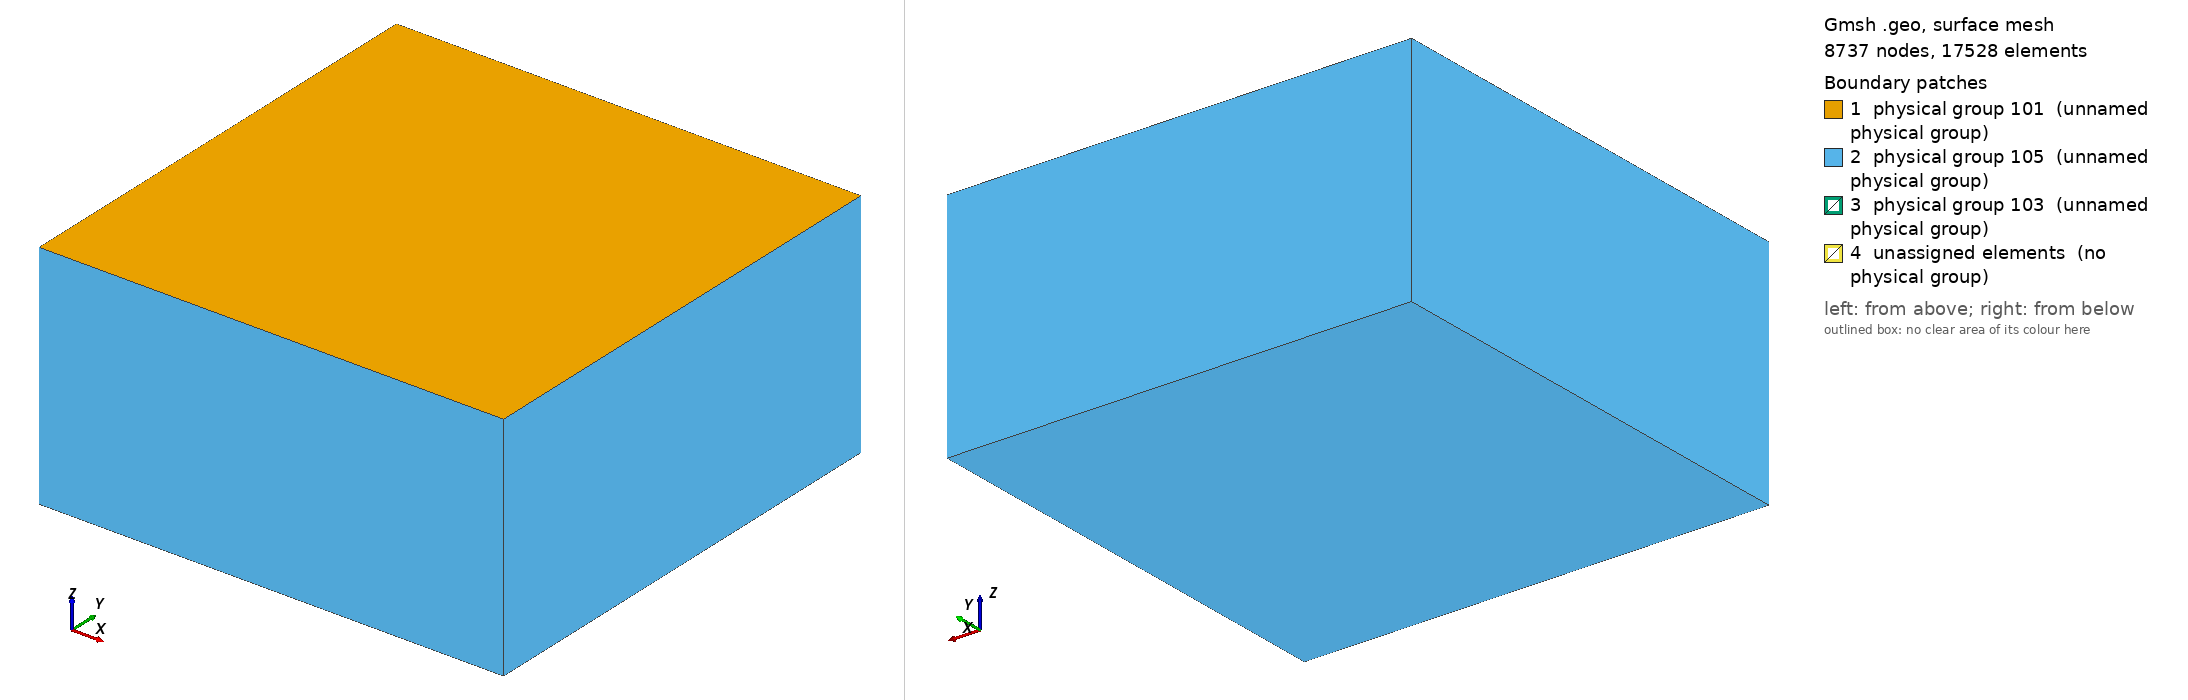

Gmsh geometry script, surface-meshed: 8737 nodes, 17528 surface elements. Boundary patches (legend numbers): 1 physical group 101 (unnamed physical group), 2 physical group 105 (unnamed physical group), 3 physical group 103 (unnamed physical group), 4 unassigned elements (no physical group). Left view from above one corner, right view from below the opposite corner. Legend entries are the model's physical surfaces; 'unassigned elements' are surfaces in no physical group. The drawing asked Gmsh for element sizes between 1% and 20% of the model's largest extent; the script's own settings can give other sizes.

=== tpv26_400m_cutstrike.geo (drawn) ===
/**
 * @file
 * This file is part of SeisSol.
 *
 * @author Thomas Ulrich 
 *
 * @section LICENSE
 * Copyright (c) 2014-2022, SeisSol Group
 * All rights reserved.
 * 
 * Redistribution and use in source and binary forms, with or without
 * modification, are permitted provided that the following conditions are met:
 * 
 * 1. Redistributions of source code must retain the above copyright notice,
 *    this list of conditions and the following disclaimer.
 * 
 * 2. Redistributions in binary form must reproduce the above copyright notice,
 *    this list of conditions and the following disclaimer in the documentation
 *    and/or other materials provided with the distribution.
 * 
 * 3. Neither the name of the copyright holder nor the names of its
 *    contributors may be used to endorse or promote products derived from this
 *    software without specific prior written permission.
 *
 * THIS SOFTWARE IS PROVIDED BY THE COPYRIGHT HOLDERS AND CONTRIBUTORS "AS IS"
 * AND ANY EXPRESS OR IMPLIED WARRANTIES, INCLUDING, BUT NOT LIMITED TO, THE
 * IMPLIED WARRANTIES OF  MERCHANTABILITY AND FITNESS FOR A PARTICULAR PURPOSE
 * ARE DISCLAIMED. IN NO EVENT SHALL THE COPYRIGHT HOLDER OR CONTRIBUTORS BE
 * LIABLE FOR ANY DIRECT, INDIRECT, INCIDENTAL, SPECIAL, EXEMPLARY, OR
 * CONSEQUENTIAL DAMAGES (INCLUDING, BUT NOT LIMITED TO, PROCUREMENT OF
 * SUBSTITUTE GOODS OR SERVICES; LOSS OF USE, DATA, OR PROFITS; OR BUSINESS
 * INTERRUPTION) HOWEVER CAUSED AND ON ANY THEORY OF LIABILITY, WHETHER IN
 * CONTRACT, STRICT LIABILITY, OR TORT (INCLUDING NEGLIGENCE OR OTHERWISE)
 * ARISING IN ANY WAY OUT OF THE  USE OF THIS SOFTWARE, EVEN IF ADVISED OF THE
 * POSSIBILITY OF SUCH DAMAGE.
*/


lc = 5e3;
lc_fault = 400; //change this!!!

Fault_length = 30e3;
Fault_width = 20e3;
Fault_dip = 90*Pi/180.;

// Nucleation in X,Z local coordinates
X_nucl = 0e3;
Width_nucl = 0.5*Fault_width;
R_nucl = 1.5e3;
lc_nucl = 400; //change this!!!

Xmax = 60e3;
Xmin = -Xmax;
Ymin = -Xmax +  0.5 * Fault_width  *Cos(Fault_dip);
Ymax =  Xmax + 0.5 * Fault_width  *Cos(Fault_dip);
Zmin = -Xmax;

// Create the Volume
Point(1) = {Xmin, Ymin, 0, lc};
Point(2) = {Xmin, Ymax, 0, lc};
Point(3) = {Xmax, Ymax, 0, lc};
Point(4) = {Xmax, Ymin, 0, lc};
Line(1) = {1, 2};
Line(2) = {2, 3};
Line(3) = {3, 4};
Line(4) = {4, 1};
Curve Loop(5) = {1,2,3,4};
Plane Surface(1) = {5};
Extrude {0,0, Zmin} { Surface{1}; }

// Create the fault
Point(100) = {-0.5*Fault_length, Fault_width  *Cos(Fault_dip), -Fault_width  *Sin(Fault_dip), lc};
Point(101) = {-0.5*Fault_length, 0, 0e3, lc};
Point(102) = {0.5*Fault_length, 0,  0e3, lc};
Point(103) = {0.5*Fault_length, Fault_width  *Cos(Fault_dip), -Fault_width  *Sin(Fault_dip), lc};
Line(100) = {100, 101};
Line(101) = {101, 102};
Line{101} In Surface{1};
Line(102) = {102, 103};
Line(103) = {103, 100};

// Create nucleation patch
/*
Point(200) = {X_nucl, Width_nucl*Cos(Fault_dip), -Width_nucl  *Sin(Fault_dip), lc_nucl};
Point(201) = {X_nucl, (Width_nucl + R_nucl) * Cos(Fault_dip), -(Width_nucl+R_nucl)  *Sin(Fault_dip), lc_nucl};
Point(202) = {X_nucl + R_nucl, Width_nucl*Cos(Fault_dip), -Width_nucl  *Sin(Fault_dip), lc_nucl};
Point(203) = {X_nucl, (Width_nucl - R_nucl) * Cos(Fault_dip), -(Width_nucl-R_nucl)  *Sin(Fault_dip), lc_nucl};
Point(204) = {X_nucl - R_nucl, Width_nucl*Cos(Fault_dip), -Width_nucl  *Sin(Fault_dip), lc_nucl};
Circle(200) = {201,200,202};
Circle(201) = {202,200,203};
Circle(202) = {203,200,204};
Circle(203) = {204,200,201};
Curve Loop(204) = {200,201,202,203};
Plane Surface(200) = {204};
*/

Point(201) = {X_nucl + R_nucl , (Width_nucl + R_nucl) * Cos(Fault_dip), -(Width_nucl+R_nucl)  *Sin(Fault_dip), lc_nucl};
Point(202) = {X_nucl + R_nucl , (Width_nucl - R_nucl) * Cos(Fault_dip), -(Width_nucl-R_nucl)  *Sin(Fault_dip), lc_nucl};
Point(203) = {X_nucl - R_nucl , (Width_nucl - R_nucl) * Cos(Fault_dip), -(Width_nucl-R_nucl)  *Sin(Fault_dip), lc_nucl};
Point(204) = {X_nucl - R_nucl , (Width_nucl + R_nucl) * Cos(Fault_dip), -(Width_nucl+R_nucl)  *Sin(Fault_dip), lc_nucl};
Line(200) = {201, 202};
Line(201) = {202, 203};
Line(202) = {203, 204};
Line(203) = {204, 201};
Curve Loop(204) = {200,201,202,203};
Plane Surface(200) = {204};

Curve Loop(105) = {100,101,102,103};
Plane Surface(100) = {105, 204};

// There is a bug in "Attractor", we need to define a Ruled surface in FaceList
Line Loop(106) = {100,101,102,103};
Ruled Surface(101) = {106};
Ruled Surface(201) = {204};

Surface{100,200} In Volume{1};

// Managing coarsening away from the fault
// Attractor field returns the distance to the curve (actually, the
// distance to 100 equidistant points on the curve)
Field[1] = Distance;
Field[1].FacesList = {101};

// Matheval field returns "distance squared + lc/20"
Field[2] = MathEval;
//Field[2].F = Sprintf("0.02*F1 + 0.00001*F1^2 + %g", lc_fault);
//Field[2].F = Sprintf("0.02*F1 +(F1/2e3)^2 + %g", lc_fault);
Field[2].F = Sprintf("0.05*F1 +(F1/2.5e3)^2 + %g", lc_fault);

// Managing coarsening around the nucleation Patch
Field[3] = Distance;
Field[3].FacesList = {201};

Field[4] = Threshold;
Field[4].IField = 3;
Field[4].LcMin = lc_nucl;
Field[4].LcMax = lc_fault;
Field[4].DistMin = R_nucl;
Field[4].DistMax = 3*R_nucl;

Field[5] = Restrict;
Field[5].IField = 4;
Field[5].FacesList = {100,200};

// Equivalent of propagation size on element
Field[6] = Threshold;
Field[6].IField = 1;
Field[6].LcMin = lc_fault;
Field[6].LcMax = lc;
Field[6].DistMin = 2*lc_fault;
Field[6].DistMax = 2*lc_fault+0.001;


Field[7] = Min;
Field[7].FieldsList = {2,5,6};

Background Field = 7;

Physical Surface(101) = {1};
Physical Surface(103) = {100,200};
// This ones are read from the gui
Physical Surface(105) = {14,18,22,26,27};

Physical Volume(1) = {1};
Mesh.MshFileVersion = 2.2;
